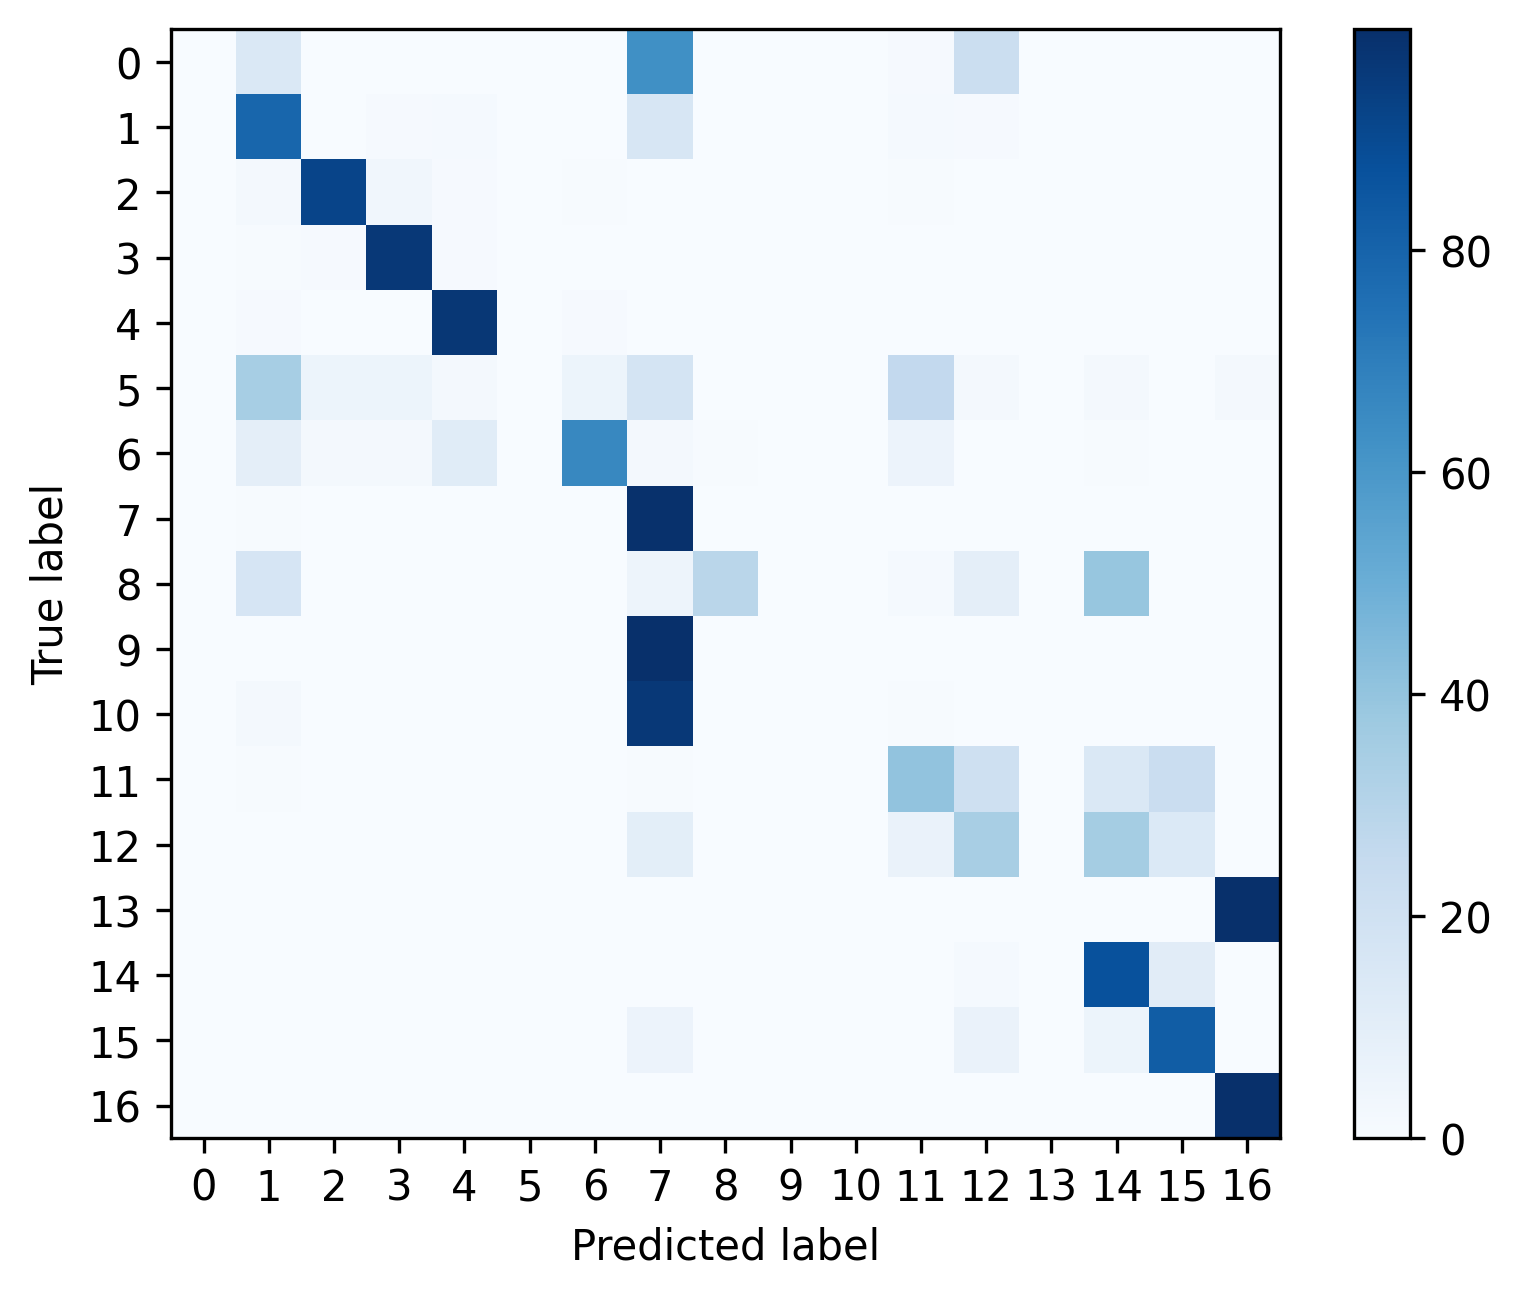

Data behind this chart, as committed beside it:
, 0, 1, 2, 3, 4, 5, 6, 7, 8, 9, 10, 11, 12, 13, 14, 15, 16
0, 0.0, 0.1406, 0.0, 0.0, 0.0, 0.0, 0.0, 0.6302, 0.0, 0.0, 0.0, 0.01042, 0.2188, 0.0, 0.0, 0.0, 0.0
1, 0.0, 0.7886, 0.0004571, 0.01029, 0.01257, 0.0, 0.0002286, 0.1591, 0.0, 0.0004571, 0.0006857, 0.01234, 0.01143, 0.0, 0.002514, 0.0002286, 0.001143
2, 0.0, 0.01835, 0.9188, 0.03182, 0.01086, 0.0, 0.004118, 0.001498, 0.0, 0.0003744, 0.0003744, 0.006739, 0.001872, 0.0, 0.002621, 0.001123, 0.001498
3, 0.0, 0.005527, 0.009897, 0.9662, 0.01118, 0.0, 0.001928, 0.001157, 0.0, 0.0, 0.0006427, 0.001028, 0.0001285, 0.0, 0.0005141, 0.0, 0.001799
4, 0.0, 0.009817, 0.002481, 0.001726, 0.9694, 0.0, 0.011, 0.001294, 0.0, 0.0, 0.0002157, 0.001942, 0.0007551, 0.0, 0.0009709, 0.0, 0.0004315
5, 0.0, 0.3448, 0.05172, 0.05172, 0.01724, 0.0, 0.05172, 0.1724, 0.0, 0.0, 0.0, 0.2586, 0.01724, 0.0, 0.01724, 0.0, 0.01724
6, 0.0, 0.09474, 0.02105, 0.01579, 0.1158, 0.0, 0.6632, 0.02105, 0.005263, 0.0, 0.0, 0.05789, 0.0, 0.0, 0.005263, 0.0, 0.0
7, 0.0, 0.004472, 0.000559, 6.987631891551953e-05, 6.987631891551953e-05, 0.0, 6.987631891551953e-05, 0.9918, 0.0, 0.0002795, 0.0009783, 0.0006988, 0.0001398, 0.0, 0.0006988, 0.0, 0.0001398
8, 0.0, 0.1667, 0.0, 0.0, 0.0, 0.0, 0.0, 0.04762, 0.2857, 0.0, 0.0, 0.0119, 0.09524, 0.0, 0.3929, 0.0, 0.0
9, 0.0, 0.0006321, 0.0, 0.0, 0.0, 0.0, 0.0, 0.999, 0.0, 0.0, 0.0, 0.0002528, 0.0001264, 0.0, 0.0, 0.0, 0.0
10, 0.0, 0.02256, 0.0007278, 0.0007278, 0.0, 0.0, 0.0007278, 0.9665, 0.0, 0.0007278, 0.0007278, 0.004367, 0.0007278, 0.0, 0.002183, 0.0, 0.0
11, 0.0, 0.005583, 0.0, 0.0002427, 0.0002427, 0.0, 0.0002427, 0.006068, 0.0, 0.0, 0.0, 0.4027, 0.209, 0.0, 0.1481, 0.2272, 0.0007282
12, 0.0, 0.002006, 0.0, 0.0, 0.0, 0.0, 0.0, 0.09952, 0.0, 0.0, 0.0, 0.06618, 0.3412, 0.0, 0.3525, 0.1386, 0.0
13, 0.0, 0.001562, 0.0, 0.0, 0.0, 0.0, 0.0, 0.0, 0.0, 0.0, 0.0, 0.0, 0.0003124, 0.0, 0.0, 0.0, 0.9981
14, 0.0, 0.0006478, 0.0, 0.0002429, 0.0001619, 0.0, 0.0, 8.097165991902834e-05, 0.0, 0.0, 0.0, 0.002105, 0.01344, 0.0, 0.8718, 0.1115, 0.0
15, 0.0, 7.331378299120235e-05, 0.0, 0.0, 0.0, 0.0, 7.331378299120235e-05, 0.05674, 0.0, 0.0, 0.0, 0.003446, 0.06466, 0.0, 0.05132, 0.8237, 0.0
16, 0.0, 0.003663, 0.0, 0.0, 0.0, 0.0, 0.0, 8.933357155619081e-05, 0.0, 0.0, 8.933357155619081e-05, 0.0, 0.0006253, 0.0, 8.933357155619081e-05, 0.0, 0.9954
